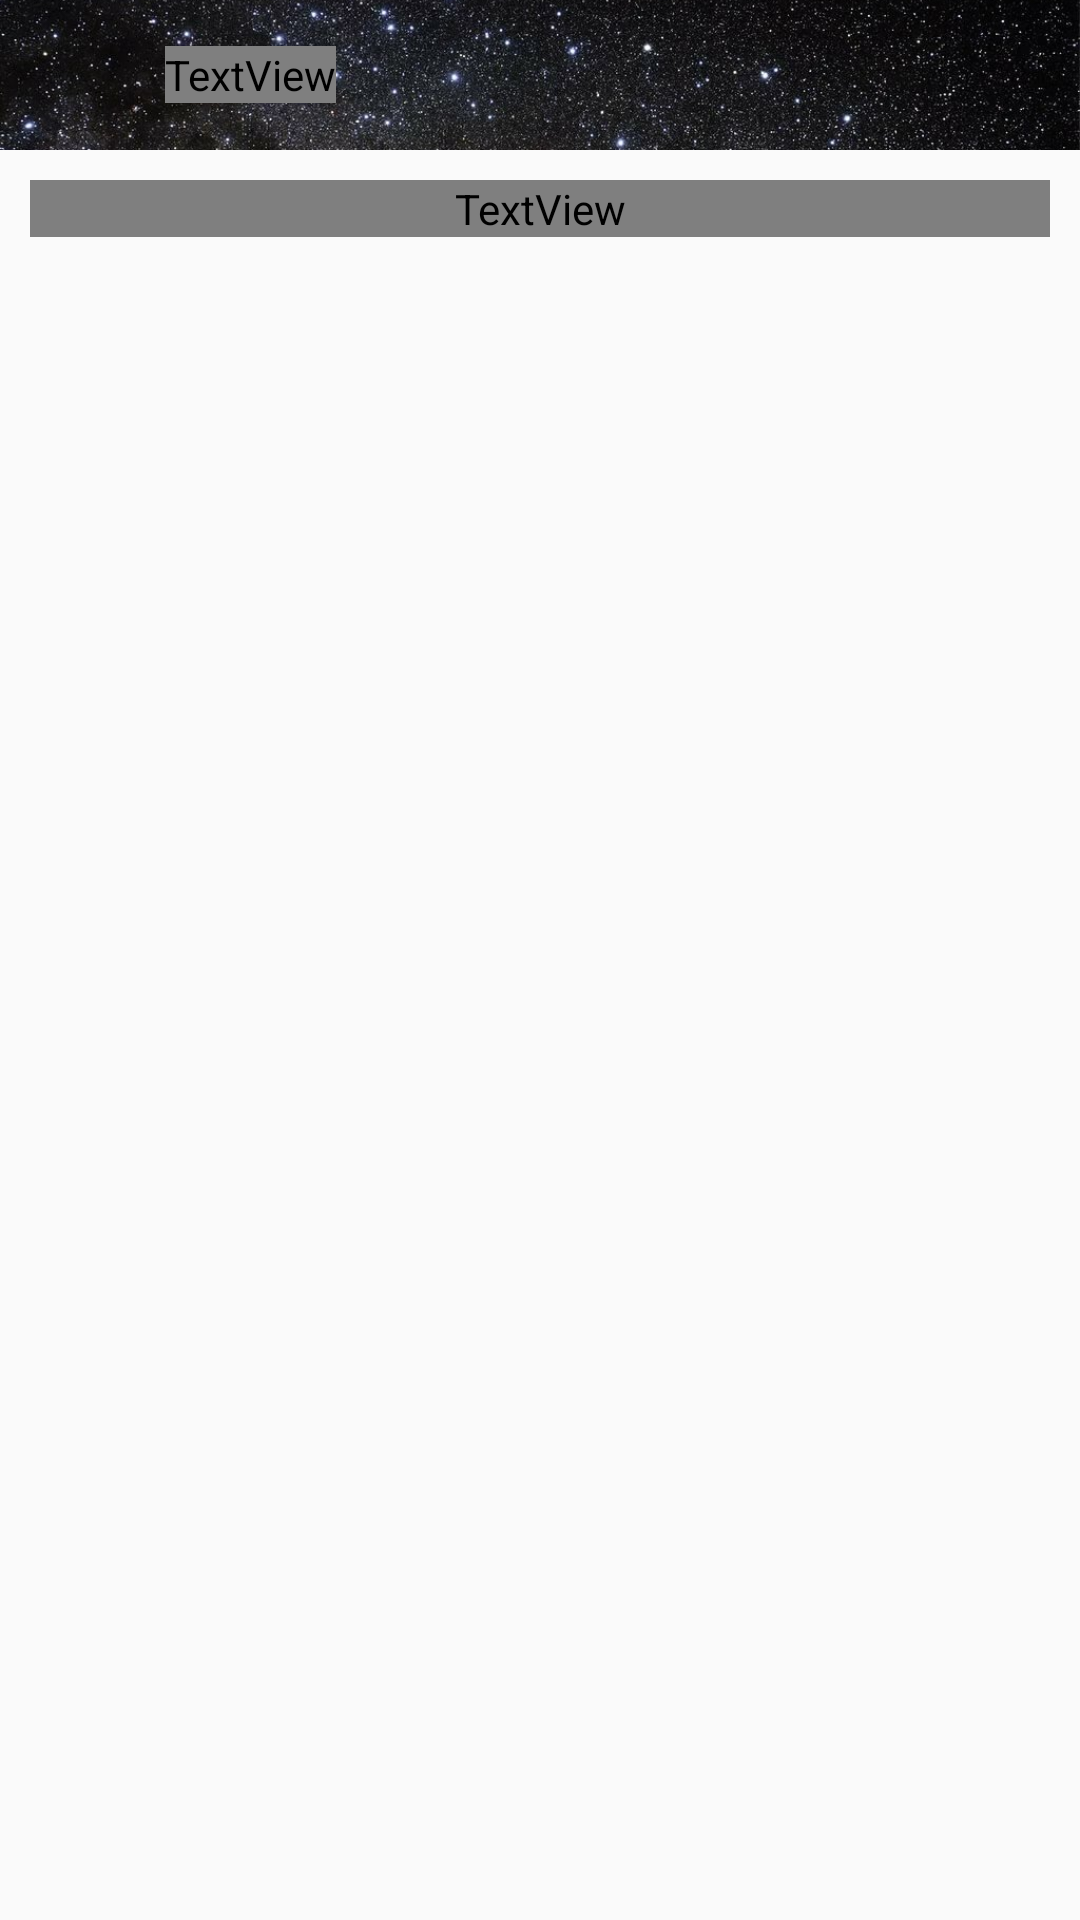

This screen was rendered from an Android layout file. Write that file and the resources it references.
<!-- AndroidManifest.xml: application theme AppTheme -->
<!-- res/layout/activity_description.xml -->
<?xml version="1.0" encoding="utf-8"?>
<RelativeLayout xmlns:android="http://schemas.android.com/apk/res/android"
    xmlns:app="http://schemas.android.com/apk/res-auto"
    xmlns:tools="http://schemas.android.com/tools"
    android:layout_width="match_parent"
    android:layout_height="match_parent"
    tools:context=".DescriptionActivity">
    <LinearLayout
        android:orientation="vertical"
        android:layout_width="match_parent"
        android:layout_height="match_parent">
        <com.google.android.material.appbar.AppBarLayout
            android:layout_width="match_parent"
            android:layout_height="50dp">
            <RelativeLayout
                android:layout_width="match_parent"
                android:layout_height="match_parent">
                <ImageView
                    android:scaleType="centerCrop"
                    android:src="@drawable/fon"
                    android:layout_width="match_parent"
                    android:layout_height="match_parent"/>
                <LinearLayout
                    android:layout_width="match_parent"
                    android:layout_height="50dp">
                    <ImageView
                        android:id="@+id/back"
                        android:layout_marginLeft="5dp"
                        android:padding="4dp"
                        android:tint="#fff"
                        android:background="?attr/selectableItemBackgroundBorderless"
                        android:clickable="true"
                        android:layout_gravity="center"
                        android:src="@drawable/ic_keyboard_arrow_left_black_24dp"
                        android:layout_width="45dp"
                        android:layout_height="45dp"/>
                    <TextView
                        android:layout_marginLeft="5dp"
                        android:textSize="18sp"
                        android:textStyle="bold"
                        android:fontFamily="@raw/font"
                        android:textColor="#fff"
                        android:layout_gravity="center"
                        android:text="Описание"
                        android:layout_width="wrap_content"
                        android:layout_height="wrap_content"/>
                </LinearLayout>
            </RelativeLayout>
            <androidx.appcompat.widget.Toolbar
                android:layout_width="match_parent"
                android:layout_height="match_parent"/>
        </com.google.android.material.appbar.AppBarLayout>
        <androidx.core.widget.NestedScrollView
            android:layout_width="match_parent"
            android:layout_height="match_parent">
            <TextView
                android:layout_marginRight="10dp"
                android:layout_marginLeft="10dp"
                android:autoLink="web|phone"
                android:layout_marginBottom="10dp"
                android:layout_marginTop="10dp"
                android:textColor="#000"
                android:fontFamily="@raw/font"
                android:textColorLink="#3F51B5"
                android:textSize="16sp"
                android:text="@string/text"
                android:layout_width="match_parent"
                android:layout_height="wrap_content"/>
        </androidx.core.widget.NestedScrollView>
    </LinearLayout>
</RelativeLayout>
<!-- resources referenced by this layout -->
<resources>
  <color name="colorPrimary">#0B1233</color>
  <color name="colorPrimaryDark">#000</color>
  <color name="colorAccent">#FFFFFF</color>
</resources>
